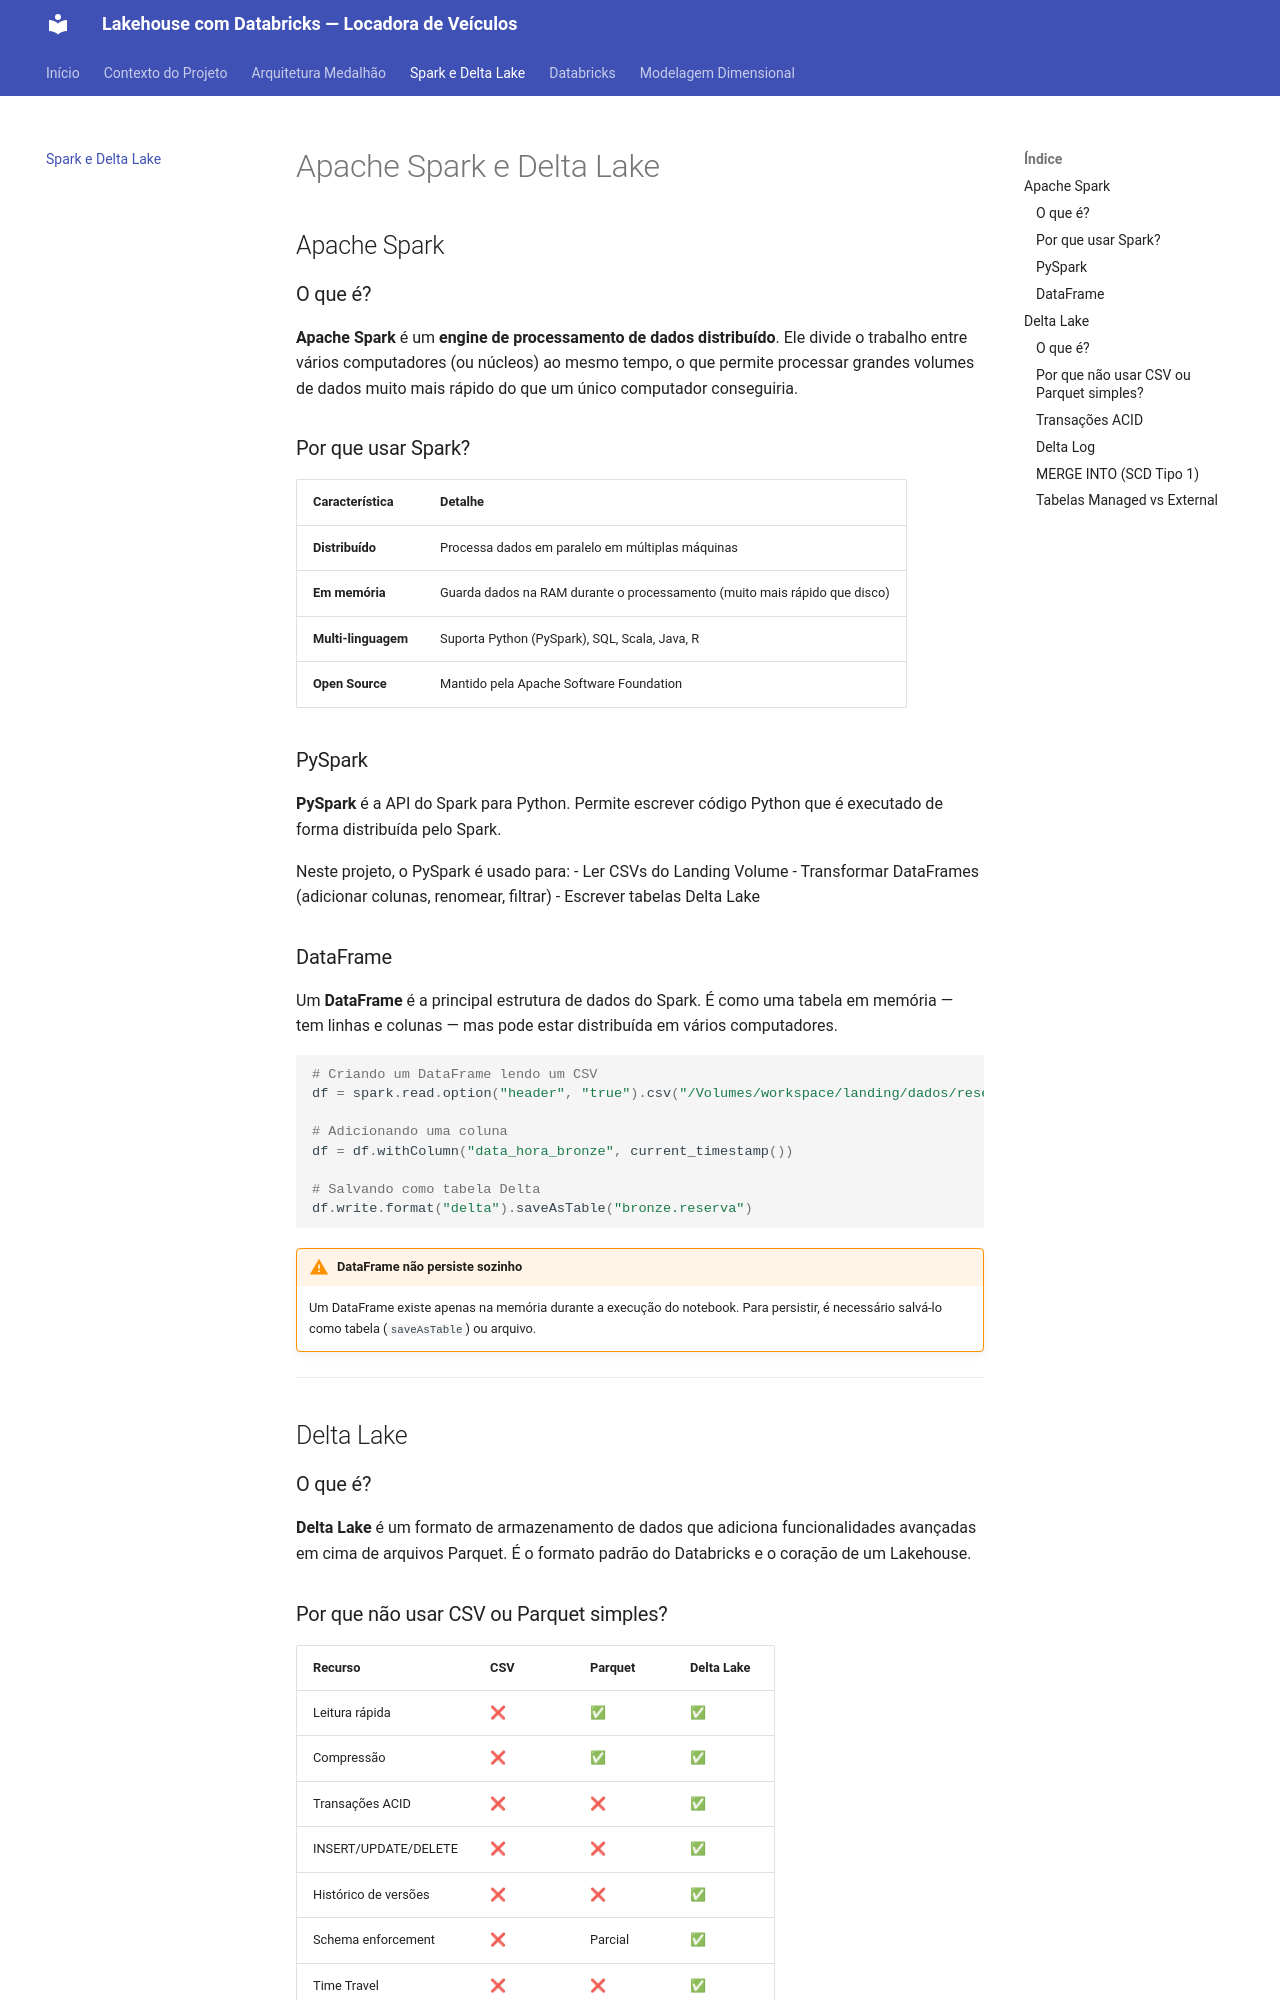

repository: isabelamadeirajose/lakehouse-databricks-locadora · page: spark-e-delta-lake/index.html · generator: mkdocs

# Apache Spark e Delta Lake

## Apache Spark

### O que é?

**Apache Spark** é um **engine de processamento de dados distribuído**. Ele divide o trabalho entre vários computadores (ou núcleos) ao mesmo tempo, o que permite processar grandes volumes de dados muito mais rápido do que um único computador conseguiria.

### Por que usar Spark?

| Característica | Detalhe |
|---|---|
| **Distribuído** | Processa dados em paralelo em múltiplas máquinas |
| **Em memória** | Guarda dados na RAM durante o processamento (muito mais rápido que disco) |
| **Multi-linguagem** | Suporta Python (PySpark), SQL, Scala, Java, R |
| **Open Source** | Mantido pela Apache Software Foundation |

### PySpark

**PySpark** é a API do Spark para Python. Permite escrever código Python que é executado de forma distribuída pelo Spark.

Neste projeto, o PySpark é usado para:
- Ler CSVs do Landing Volume
- Transformar DataFrames (adicionar colunas, renomear, filtrar)
- Escrever tabelas Delta Lake

### DataFrame

Um **DataFrame** é a principal estrutura de dados do Spark. É como uma tabela em memória — tem linhas e colunas — mas pode estar distribuída em vários computadores.

```python
# Criando um DataFrame lendo um CSV
df = spark.read.option("header", "true").csv("/Volumes/workspace/landing/dados/reserva")

# Adicionando uma coluna
df = df.withColumn("data_hora_bronze", current_timestamp())

# Salvando como tabela Delta
df.write.format("delta").saveAsTable("bronze.reserva")
```

!!! warning "DataFrame não persiste sozinho"
    Um DataFrame existe apenas na memória durante a execução do notebook. Para persistir, é necessário salvá-lo como tabela (`saveAsTable`) ou arquivo.

---

## Delta Lake

### O que é?

**Delta Lake** é um formato de armazenamento de dados que adiciona funcionalidades avançadas em cima de arquivos Parquet. É o formato padrão do Databricks e o coração de um Lakehouse.
